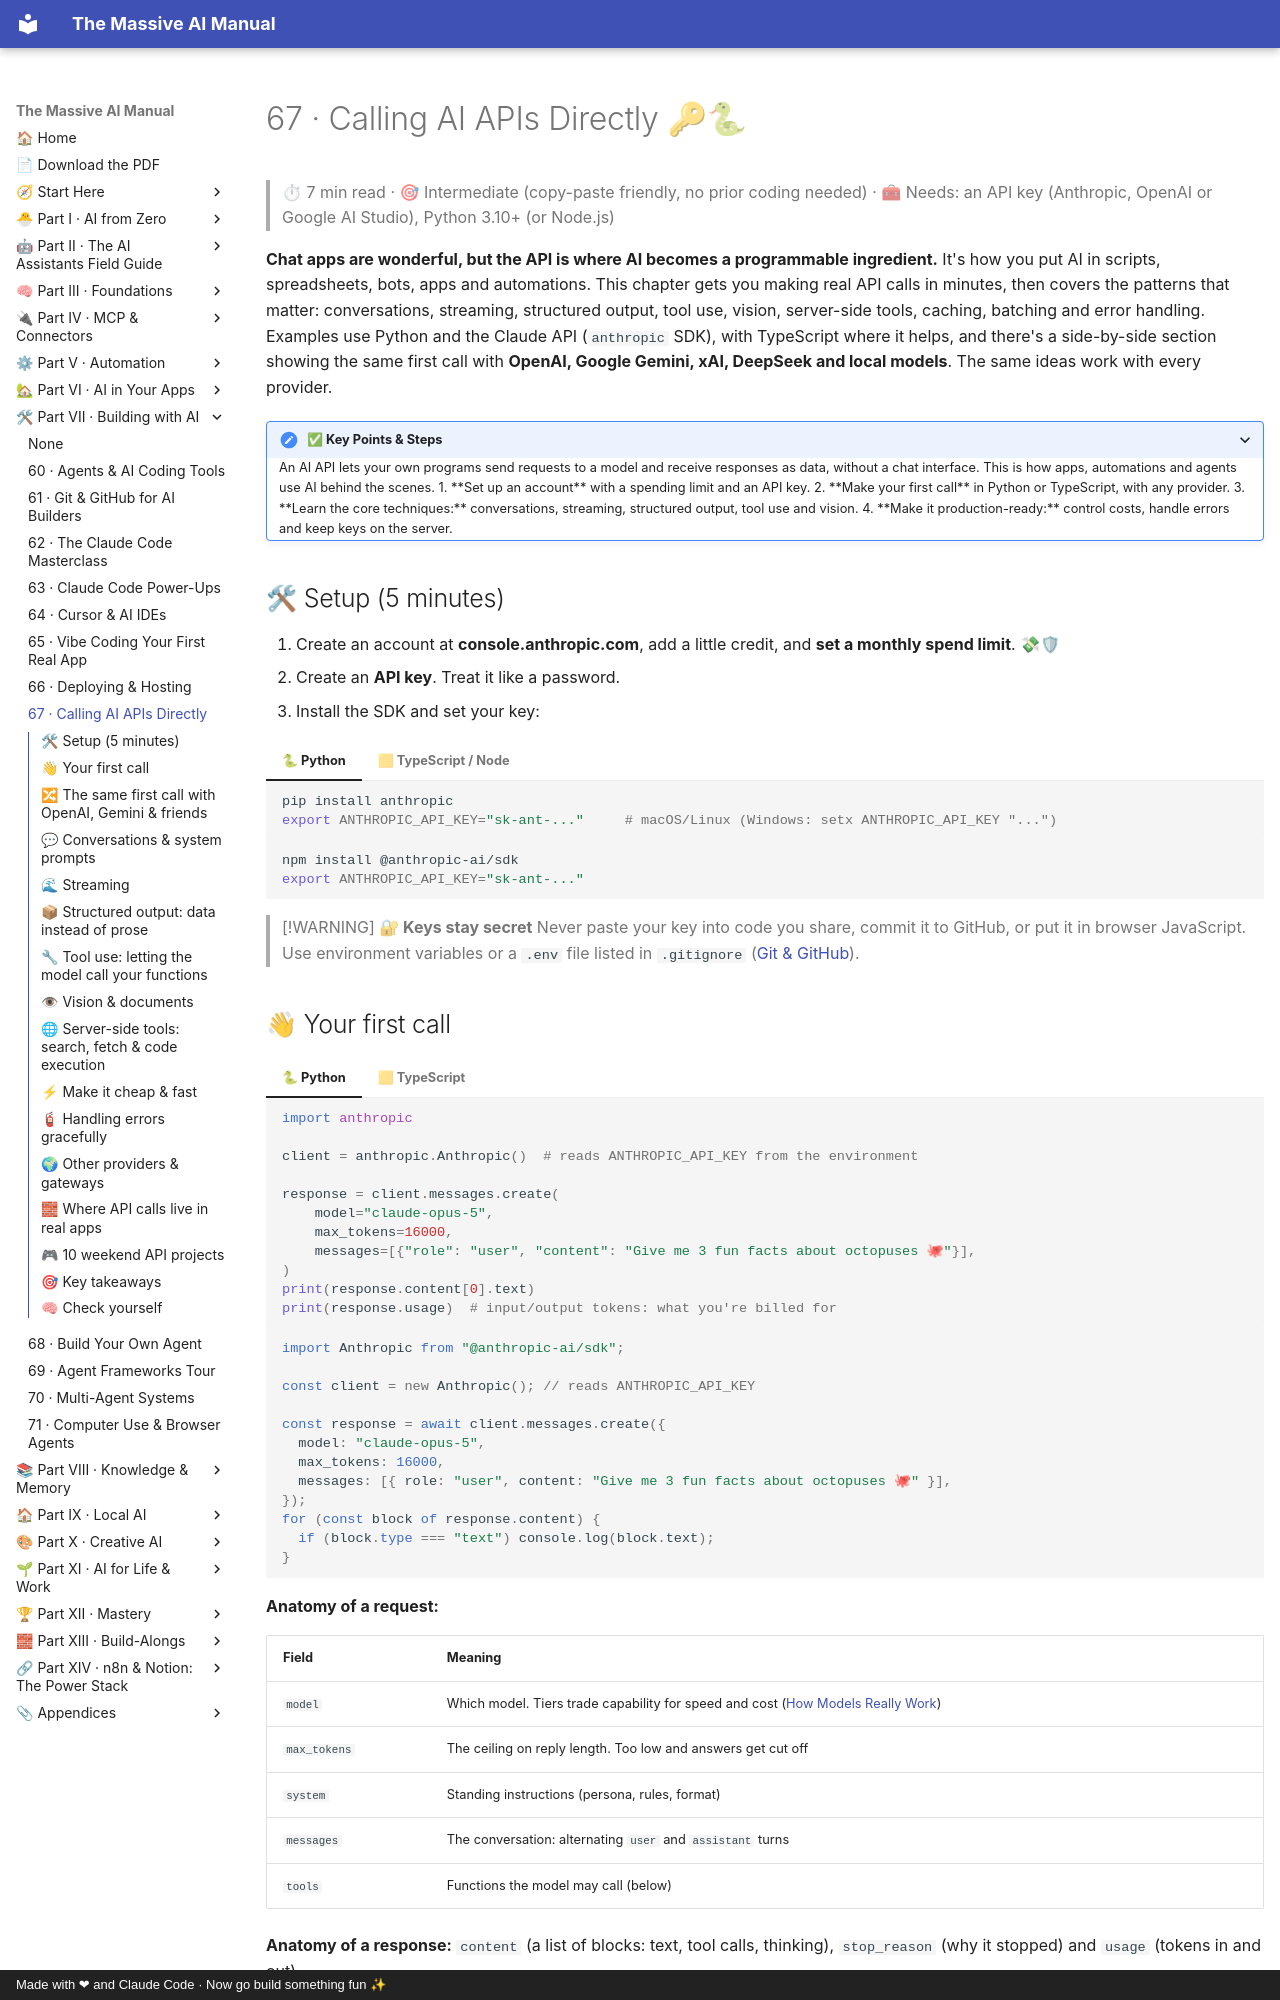

repository: Axmann8/AI_For_Advanced_Beginners · page: part-7-building-with-ai/67-calling-ai-apis/index.html · generator: mkdocs · copyright: Made with ❤ and Claude Code · Now go build something fun ✨

# 67 · Calling AI APIs Directly 🔑🐍

> ⏱ 7 min read · 🎯 Intermediate (copy-paste friendly, no prior coding needed) · 🧰 Needs: an API key (Anthropic, OpenAI or Google AI Studio), Python 3.10+ (or Node.js)

**Chat apps are wonderful, but the API is where AI becomes a programmable ingredient.** It's how you put AI in scripts,
spreadsheets, bots, apps and automations. This chapter gets you making real API calls in minutes, then covers the patterns
that matter: conversations, streaming, structured output, tool use, vision, server-side tools, caching, batching and error
handling. Examples use Python and the Claude API (`anthropic` SDK), with TypeScript where it helps, and there's a
side-by-side section showing the same first call with **OpenAI, Google Gemini, xAI, DeepSeek and local models**. The same
ideas work with every provider.

<details class="keypoints" open>
<summary>✅ Key Points & Steps</summary>

An AI API lets your own programs send requests to a model and receive responses as data, without a chat interface. This is how apps, automations and agents use AI behind the scenes.

1. **Set up an account** with a spending limit and an API key.
2. **Make your first call** in Python or TypeScript, with any provider.
3. **Learn the core techniques:** conversations, streaming, structured output, tool use and vision.
4. **Make it production-ready:** control costs, handle errors and keep keys on the server.

</details>

<!-- in-this-chapter -->

## 🛠 Setup (5 minutes)

1. Create an account at **console.anthropic.com**, add a little credit, and **set a monthly spend limit**. 💸🛡
2. Create an **API key**. Treat it like a password.
3. Install the SDK and set your key:

=== "🐍 Python"

    ```bash
    pip install anthropic
    export ANTHROPIC_API_KEY="sk-ant-..."     # macOS/Linux (Windows: setx ANTHROPIC_API_KEY "...")
    ```

=== "🟨 TypeScript / Node"

    ```bash
    npm install @anthropic-ai/sdk
    export ANTHROPIC_API_KEY="sk-ant-..."
    ```

> [!WARNING]
> **🔐 Keys stay secret**
> Never paste your key into code you share, commit it to GitHub, or put it in browser JavaScript. Use environment variables
> or a `.env` file listed in `.gitignore` ([Git & GitHub](61-git-and-github.md#-secrets--safety-the-stuff-that-bites-beginners)).
